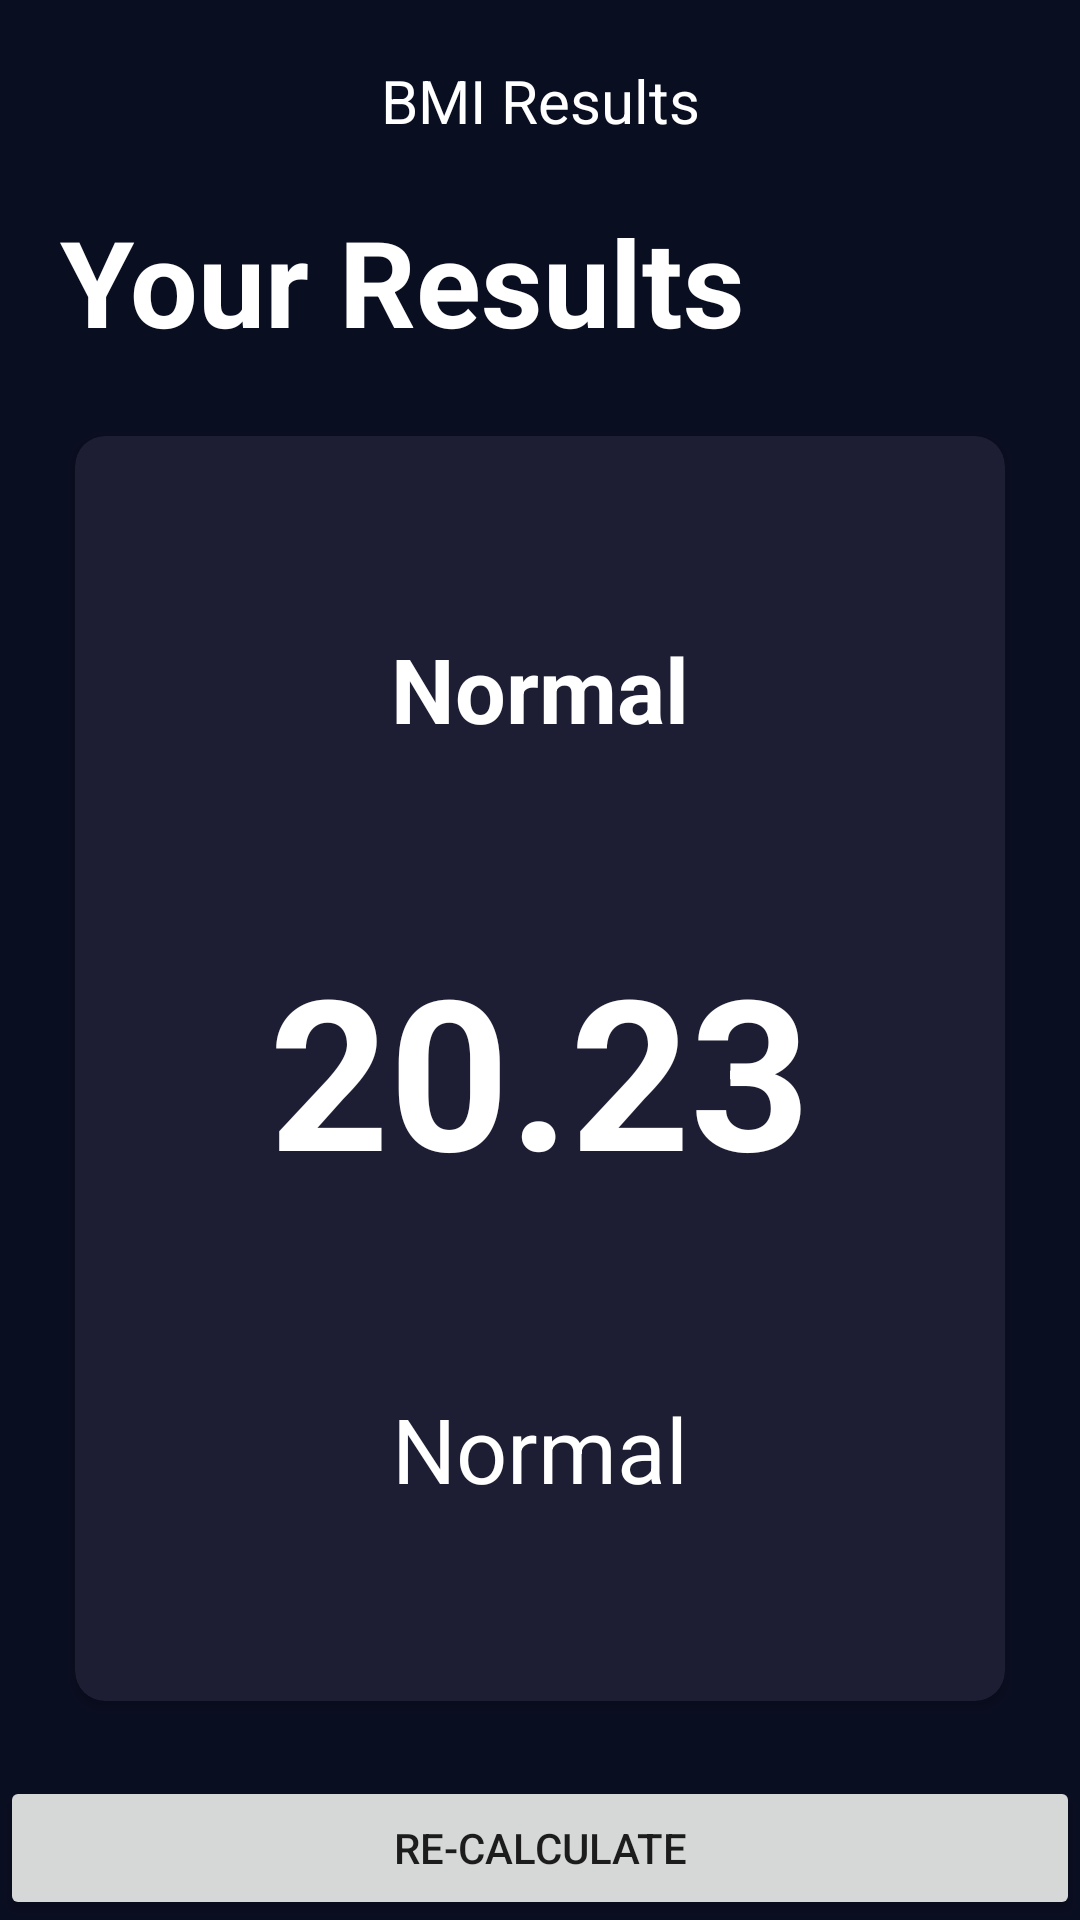

Layout XML and referenced resources for this Android screen:
<!-- AndroidManifest.xml: application theme Theme.Imc -->
<!-- res/layout/activity_result.xml -->
<?xml version="1.0" encoding="utf-8"?>
<androidx.constraintlayout.widget.ConstraintLayout xmlns:android="http://schemas.android.com/apk/res/android"
    xmlns:app="http://schemas.android.com/apk/res-auto"
    xmlns:tools="http://schemas.android.com/tools"
    android:id="@+id/main"
    android:layout_width="match_parent"
    android:layout_height="match_parent"
    tools:context=".imcCalculator.ResultActivity"
    android:background="#0A0E21">

    <TextView
        android:id="@+id/mainText"
        android:layout_width="wrap_content"
        android:layout_height="wrap_content"
        android:text="BMI Results"
        android:textSize="20dp"
        android:layout_margin="20dp"
        android:textColor="@color/white"
        app:layout_constraintTop_toTopOf="parent"
        app:layout_constraintStart_toStartOf="parent"
        app:layout_constraintEnd_toEndOf="parent">

    </TextView>

    <TextView
        android:id="@+id/textResult"
        android:layout_width="wrap_content"
        android:layout_height="wrap_content"
        android:text="Your Results"
        android:layout_margin="20dp"
        android:textStyle="bold"
        android:textSize="40dp"
        android:textColor="@color/white"
        app:layout_constraintTop_toBottomOf="@id/mainText"
        app:layout_constraintStart_toStartOf="parent"
        app:layout_constraintStart_toEndOf="parent"
        >
    </TextView>

    <androidx.cardview.widget.CardView
        android:layout_width="0dp"
        android:layout_height="0dp"
        android:layout_margin="25dp"
        app:cardBackgroundColor="#1D1E33"
        app:cardCornerRadius="10dp"
        app:layout_constraintBottom_toTopOf="@id/btnRecalculate"
        app:layout_constraintStart_toStartOf="parent"
        app:layout_constraintEnd_toEndOf="parent"
        app:layout_constraintTop_toBottomOf="@id/textResult">

        <LinearLayout

            android:layout_width="match_parent"
            android:layout_height="match_parent"
            android:orientation="vertical"
            android:gravity="center"
            >

            <TextView
                android:id="@+id/textState"
                android:layout_width="wrap_content"
                android:layout_height="wrap_content"
                android:text="Normal"
                android:textColor="@color/white"
                android:textStyle="bold"
                android:textSize="30sp">
            </TextView>

            <TextView
                android:id="@+id/IMC"
                android:layout_width="wrap_content"
                android:layout_height="wrap_content"
                android:text="20.23"
                android:textSize="70sp"
                android:textColor="@color/white"
                android:textStyle="bold"
                android:layout_marginVertical="60dp"
                >

            </TextView>

            <TextView
                android:id="@+id/textDescription"
                android:layout_width="wrap_content"
                android:layout_height="wrap_content"
                android:text="Normal"
                android:textColor="@color/white"
                android:textSize="30sp">
            </TextView>

        </LinearLayout>

    </androidx.cardview.widget.CardView>

    <Button
        android:id="@+id/btnRecalculate"
        android:layout_width="match_parent"
        android:layout_height="wrap_content"
        android:text="RE-CALCULATE"
        app:layout_constraintBottom_toBottomOf="parent"
        >
    </Button>

</androidx.constraintlayout.widget.ConstraintLayout>
<!-- resources referenced by this layout -->
<resources>
  <color name="white">#FFFFFFFF</color>
  <style name="Theme.Imc" parent="Theme.MaterialComponents.Light.NoActionBar" />
</resources>
